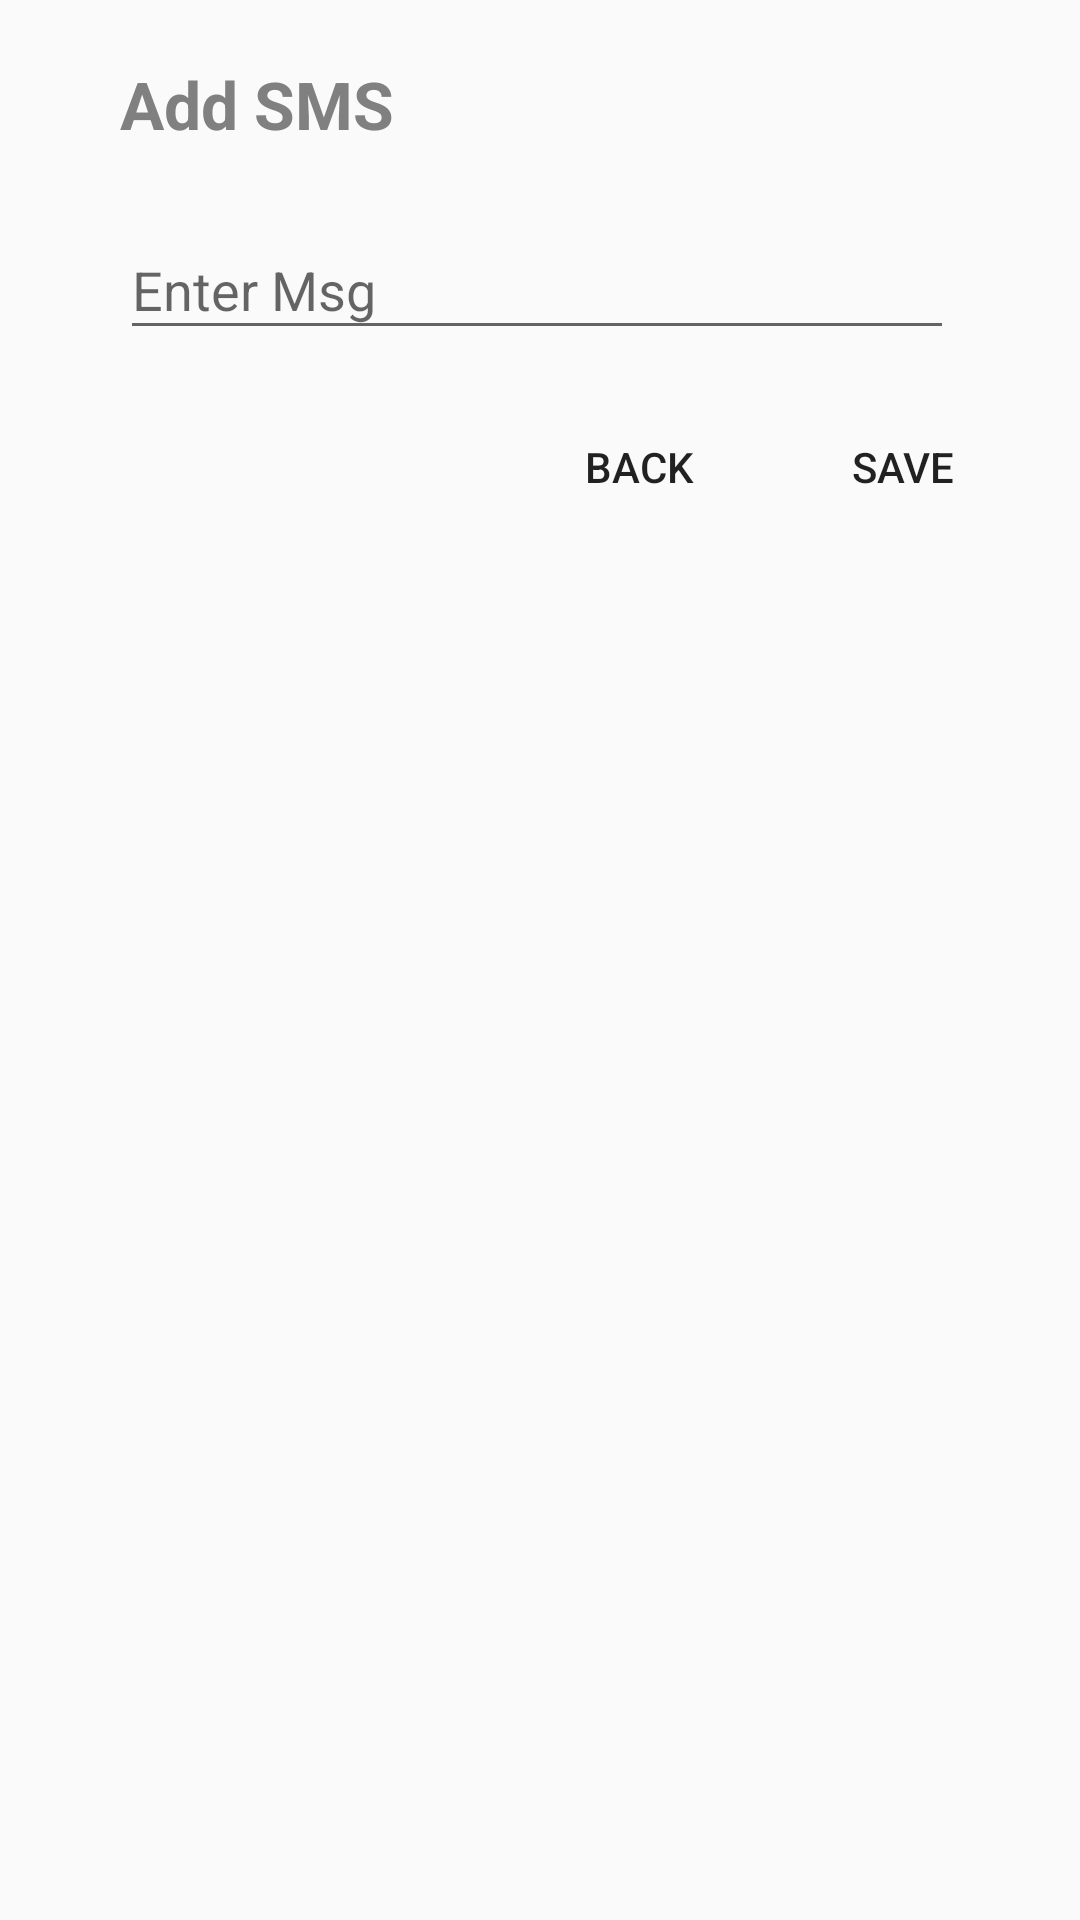

Android layout source for this screen:
<!-- AndroidManifest.xml: application theme AppTheme -->
<!-- res/layout/activity_sms.xml -->
<?xml version="1.0" encoding="utf-8"?>

<RelativeLayout xmlns:android="http://schemas.android.com/apk/res/android"
    android:orientation="vertical" android:layout_width="match_parent"
    android:layout_height="match_parent">

    <android.support.design.widget.TextInputLayout
        android:id="@+id/input_layout"
        android:layout_width="match_parent"
        android:layout_height="wrap_content"
        android:layout_below="@+id/textView5"
        android:layout_marginTop="15dp"
        android:layout_marginEnd="42dp"
        android:layout_alignStart="@+id/textView5">

        <EditText
            android:id="@+id/customMsg"
            android:layout_width="match_parent"
            android:layout_height="wrap_content"
            android:hint="Enter Msg"
            android:textAlignment="center"
            android:layout_alignParentStart="true" />
    </android.support.design.widget.TextInputLayout>

    <TextView
        android:layout_width="wrap_content"
        android:layout_height="wrap_content"
        android:textAppearance="?android:attr/textAppearanceLarge"
        android:text="Add SMS"
        android:id="@+id/textView5"
        android:layout_alignParentTop="true"
        android:layout_alignParentStart="true"
        android:layout_marginStart="40dp"
        android:layout_marginTop="20dp"
        android:textStyle="bold"
        android:textColor="@android:color/tertiary_text_dark"/>

    <Button
        style="@style/Widget.AppCompat.Button.Borderless"
        android:layout_width="wrap_content"
        android:layout_height="wrap_content"
        android:text="save"
        android:id="@+id/save"
        android:layout_below="@+id/input_layout"
        android:layout_alignParentEnd="true"
        android:layout_marginTop="15dp"
        android:layout_marginEnd="15dp"
        />

    <Button
        style="@style/Widget.AppCompat.Button.Borderless"
        android:layout_width="wrap_content"
        android:layout_height="wrap_content"
        android:text="back"
        android:id="@+id/back"
        android:layout_below="@+id/input_layout"
        android:layout_toStartOf="@+id/save"
        android:layout_marginTop="15dp"/>
</RelativeLayout>
<!-- resources referenced by this layout -->
<resources>
  <style name="AppTheme" parent="Theme.AppCompat.Light.DarkActionBar">
          
          <item name="colorPrimary">@color/colorPrimary</item>
          <item name="colorPrimaryDark">@color/colorPrimaryDark</item>
          <item name="colorAccent">@color/colorAccent</item>
      </style>
  <color name="colorPrimary">#3f51b5</color>
  <color name="colorPrimaryDark">#303F9F</color>
  <color name="colorAccent">#FF4081</color>
</resources>
